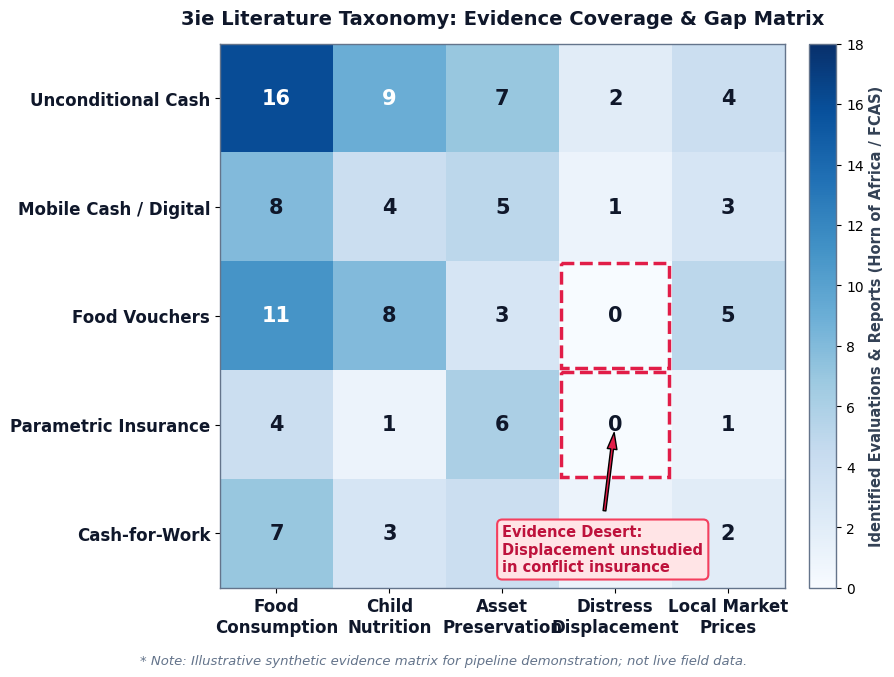
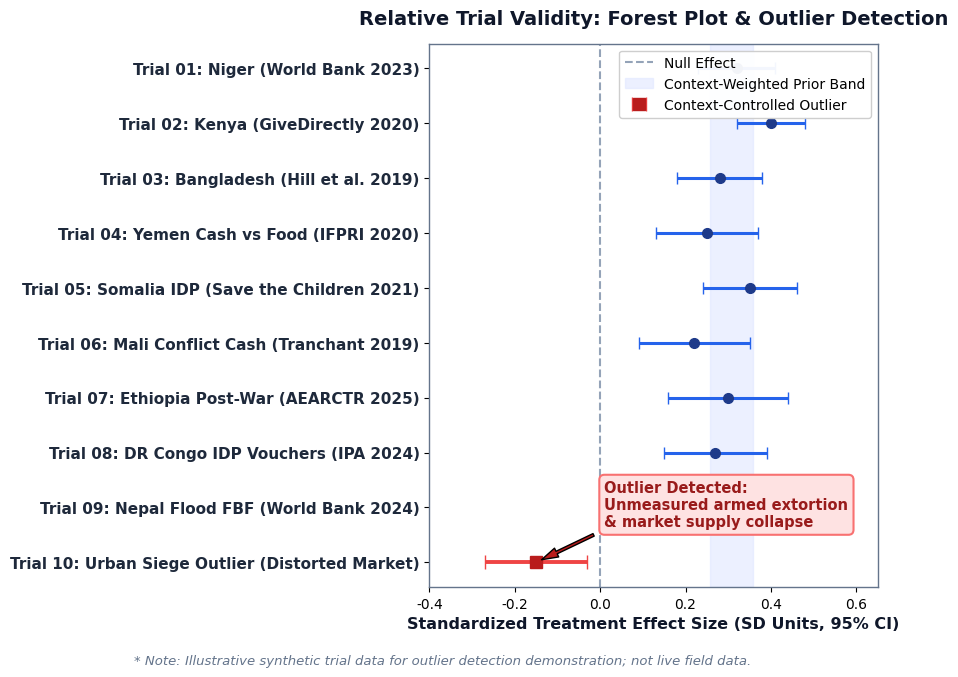
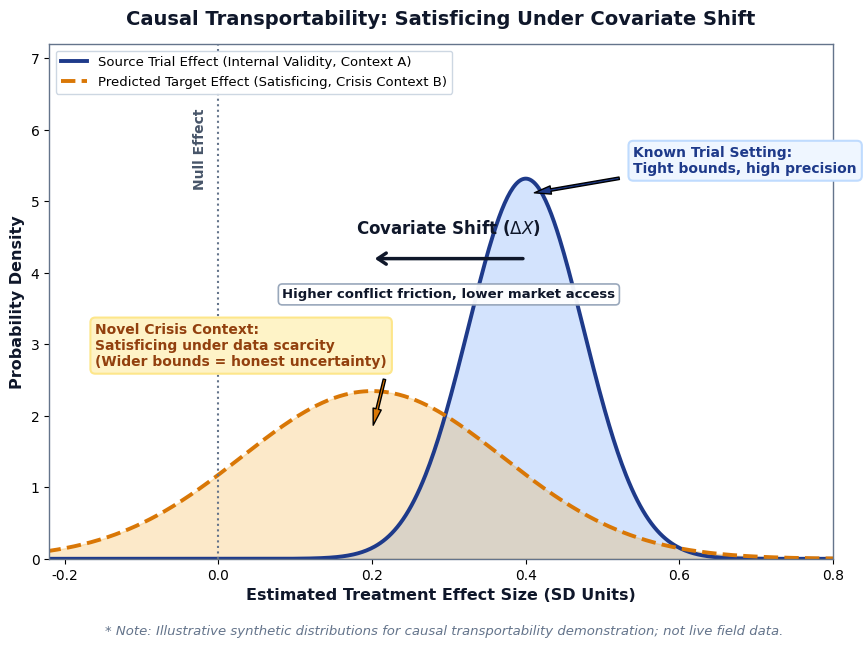

These figures' Python source, in order:
"""
Generate scholarly visual plots for presentation_slides.marp.md:
1. slide08_3ie_evidence_heatmap.png
2. slide10_feedback_convergence.png
3. slide11_covariate_shift.png
"""

import os
import numpy as np
import matplotlib.pyplot as plt
import matplotlib.patches as patches

# Set global aesthetic
plt.rcParams['font.sans-serif'] = 'DejaVu Sans'
plt.rcParams['font.family'] = 'sans-serif'
plt.rcParams['axes.edgecolor'] = '#64748b'
plt.rcParams['axes.linewidth'] = 1.0

output_dir = r"c:\Users\theaa\ai-sandbox-master\ai-sandbox\research\independent-research\notes\00_overview-and-strategy\figures"
os.makedirs(output_dir, exist_ok=True)

# ==========================================
# 1. Slide 8: 3ie Evidence Coverage Heatmap
# ==========================================
fig, ax = plt.subplots(figsize=(9, 6.8), dpi=300)

interventions = [
    "Unconditional Cash",
    "Mobile Cash / Digital",
    "Food Vouchers",
    "Parametric Insurance",
    "Cash-for-Work"
]

outcomes = [
    "Food\nConsumption",
    "Child\nNutrition",
    "Asset\nPreservation",
    "Distress\nDisplacement",
    "Local Market\nPrices"
]

# Simulated matrix of study counts (reflecting literature density vs. deserts in Horn of Africa / FCAS)
data = np.array([
    [16, 9, 7, 2, 4],   # Cash
    [8,  4, 5, 1, 3],   # Mobile cash
    [11, 8, 3, 0, 5],   # Food vouchers
    [4,  1, 6, 0, 1],   # Parametric insurance
    [7,  3, 4, 1, 2]    # Public works
])

cmap = plt.cm.Blues
im = ax.imshow(data, cmap=cmap, vmin=0, vmax=18, aspect='auto')

# Labels
ax.set_xticks(np.arange(len(outcomes)))
ax.set_yticks(np.arange(len(interventions)))
ax.set_xticklabels(outcomes, fontsize=12, fontweight='bold', color='#0f172a')
ax.set_yticklabels(interventions, fontsize=12, fontweight='bold', color='#0f172a')

# Rotate x labels
plt.setp(ax.get_xticklabels(), rotation=0, ha="center")

# Annotate values inside cells
for i in range(len(interventions)):
    for j in range(len(outcomes)):
        val = data[i, j]
        color = "white" if val > 8 else "#0f172a"
        weight = "bold"
        text = str(val) if val > 0 else "0"
        ax.text(j, i, text, ha="center", va="center", color=color, fontsize=15, fontweight=weight)

# Highlight "Evidence Desert" cells with red dashed rectangles
desert_coords = [(2, 3), (3, 3)]  # Vouchers x Displacement, Insurance x Displacement
for i, j in desert_coords:
    rect = patches.Rectangle((j - 0.48, i - 0.48), 0.96, 0.96, linewidth=2.5, edgecolor='#e11d48',
                             facecolor='none', linestyle='--')
    ax.add_patch(rect)

# Annotation for Evidence Desert
ax.annotate('Evidence Desert:\nDisplacement unstudied\nin conflict insurance',
            xy=(3, 3), xytext=(2.0, 4.35),
            arrowprops=dict(facecolor='#e11d48', shrink=0.08, width=2, headwidth=7),
            fontsize=10.5, color='#be123c', fontweight='bold',
            bbox=dict(boxstyle="round,pad=0.35", fc="#ffe4e6", ec="#f43f5e", lw=1.5))

cbar = fig.colorbar(im, ax=ax, fraction=0.046, pad=0.04)
cbar.set_label('Identified Evaluations & Reports (Horn of Africa / FCAS)', fontsize=10.5, fontweight='bold', color='#334155')
cbar.ax.tick_params(labelsize=10)

ax.set_title("3ie Literature Taxonomy: Evidence Coverage & Gap Matrix", fontsize=14, fontweight='bold', color='#0f172a', pad=14)

# Disclaimer at bottom
plt.figtext(0.5, 0.015, "* Note: Illustrative synthetic evidence matrix for pipeline demonstration; not live field data.",
           ha="center", fontsize=9.5, fontstyle="italic", color="#64748b")

plt.tight_layout(rect=[0, 0.04, 1, 1])
fig.savefig(os.path.join(output_dir, "slide08_3ie_evidence_heatmap.png"), dpi=300)
plt.close(fig)
print("Saved slide08_3ie_evidence_heatmap.png")


# ==========================================
# 2. Slide 10: Outlier Detection Forest Plot
# ==========================================
fig, ax = plt.subplots(figsize=(9, 6.8), dpi=300)

trials = [
    "Trial 01: Niger (World Bank 2023)",
    "Trial 02: Kenya (GiveDirectly 2020)",
    "Trial 03: Bangladesh (Hill et al. 2019)",
    "Trial 04: Yemen Cash vs Food (IFPRI 2020)",
    "Trial 05: Somalia IDP (Save the Children 2021)",
    "Trial 06: Mali Conflict Cash (Tranchant 2019)",
    "Trial 07: Ethiopia Post-War (AEARCTR 2025)",
    "Trial 08: DR Congo IDP Vouchers (IPA 2024)",
    "Trial 09: Nepal Flood FBF (World Bank 2024)",
    "Trial 10: Urban Siege Outlier (Distorted Market)"
]

# Effect sizes and 95% CIs (in SD units)
effects = np.array([0.32, 0.40, 0.28, 0.25, 0.35, 0.22, 0.30, 0.27, 0.38, -0.15])
ci_lower = effects - np.array([0.09, 0.08, 0.10, 0.12, 0.11, 0.13, 0.14, 0.12, 0.09, 0.12])
ci_upper = effects + np.array([0.09, 0.08, 0.10, 0.12, 0.11, 0.13, 0.14, 0.12, 0.09, 0.12])

y_pos = np.arange(len(trials))[::-1]

# Zero effect line
ax.axvline(0, color='#94a3b8', linestyle='--', linewidth=1.5, label="Null Effect")

# Pooled prior band (for the 9 consistent trials)
pooled_mean = np.mean(effects[:-1])
pooled_ci = 0.05
ax.axvspan(pooled_mean - pooled_ci, pooled_mean + pooled_ci, color='#e0e7ff', alpha=0.6,
          label="Context-Weighted Prior Band")

# Plot standard trials
for i in range(len(trials) - 1):
    y = y_pos[i]
    ax.errorbar(effects[i], y, xerr=[[effects[i] - ci_lower[i]], [ci_upper[i] - effects[i]]],
                fmt='o', color='#1e3a8a', ecolor='#2563eb', elinewidth=2.2, capsize=4, markersize=7)

# Plot outlier trial (Trial 10) in red
y_out = y_pos[-1]
ax.errorbar(effects[-1], y_out, xerr=[[effects[-1] - ci_lower[-1]], [ci_upper[-1] - effects[-1]]],
            fmt='s', color='#b91c1c', ecolor='#ef4444', elinewidth=2.8, capsize=5, markersize=8,
            label="Context-Controlled Outlier")

# Annotate outlier
ax.annotate('Outlier Detected:\nUnmeasured armed extortion\n& market supply collapse',
            xy=(effects[-1], y_out), xytext=(effects[-1] + 0.16, y_out + 0.65),
            arrowprops=dict(facecolor='#b91c1c', shrink=0.08, width=2, headwidth=7),
            fontsize=10.5, color='#991b1b', fontweight='bold',
            bbox=dict(boxstyle="round,pad=0.35", fc="#fee2e2", ec="#f87171", lw=1.5))

ax.set_yticks(y_pos)
ax.set_yticklabels(trials, fontsize=11, fontweight='bold', color='#1e293b')
ax.set_xlabel("Standardized Treatment Effect Size (SD Units, 95% CI)", fontsize=11.5, fontweight='bold', color='#0f172a')
ax.set_title("Relative Trial Validity: Forest Plot & Outlier Detection", fontsize=14, fontweight='bold', color='#0f172a', pad=14)
ax.legend(loc='upper right', fontsize=10, framealpha=0.95)
ax.set_xlim(-0.4, 0.65)

# Disclaimer at bottom
plt.figtext(0.5, 0.015, "* Note: Illustrative synthetic trial data for outlier detection demonstration; not live field data.",
           ha="center", fontsize=9.5, fontstyle="italic", color="#64748b")

plt.tight_layout(rect=[0, 0.04, 1, 1])
fig.savefig(os.path.join(output_dir, "slide10_feedback_convergence.png"), dpi=300)
plt.close(fig)
print("Saved slide10_feedback_convergence.png")


# ==========================================
# 3. Slide 11: Covariate Shift Density Plot
# ==========================================
fig, ax = plt.subplots(figsize=(9, 6.5), dpi=300)

x = np.linspace(-0.25, 0.85, 600)

# Source trial distribution (tight, high internal validity)
mu_source = 0.40
sigma_source = 0.075
pdf_source = (1 / (sigma_source * np.sqrt(2 * np.pi))) * np.exp(-0.5 * ((x - mu_source) / sigma_source)**2)

# Target predicted distribution under covariate shift (moderated effect, wider uncertainty)
mu_target = 0.20
sigma_target = 0.17
pdf_target = (1 / (sigma_target * np.sqrt(2 * np.pi))) * np.exp(-0.5 * ((x - mu_target) / sigma_target)**2)

# Plot curves
ax.plot(x, pdf_source, color='#1e3a8a', linewidth=2.8, label="Source Trial Effect (Internal Validity, Context A)")
ax.fill_between(x, pdf_source, color='#3b82f6', alpha=0.22)

ax.plot(x, pdf_target, color='#d97706', linewidth=2.8, linestyle='--', label="Predicted Target Effect (Satisficing, Crisis Context B)")
ax.fill_between(x, pdf_target, color='#f59e0b', alpha=0.22)

# Null effect reference line
ax.axvline(0, color='#64748b', linestyle=':', linewidth=1.5)
ax.text(-0.015, 5.2, "Null Effect", rotation=90, color='#475569', fontsize=10, fontweight='bold', ha='right')

# Context Shift Vector Arrow at clean height
arrow_y = 4.2
ax.annotate('', xy=(mu_target, arrow_y), xytext=(mu_source, arrow_y),
            arrowprops=dict(arrowstyle="->,head_width=0.4,head_length=0.6", color='#0f172a', lw=2.5))
ax.text((mu_source + mu_target)/2, arrow_y + 0.35, r"Covariate Shift ($\Delta X$)", ha='center',
        fontsize=12, fontweight='bold', color='#0f172a')

# Explanatory text with clear background box so it never clashes with lines
ax.text((mu_source + mu_target)/2, arrow_y - 0.55, "Higher conflict friction, lower market access",
        ha='center', fontsize=9.5, fontweight='bold', color='#0f172a',
        bbox=dict(boxstyle="round,pad=0.3", fc="#ffffff", ec="#94a3b8", lw=1.2, alpha=0.95))

# Annotation for Source Curve (Known Trial)
ax.annotate('Known Trial Setting:\nTight bounds, high precision',
            xy=(mu_source, 5.1), xytext=(mu_source + 0.14, 5.4),
            arrowprops=dict(facecolor='#1e3a8a', shrink=0.08, width=1.8, headwidth=6),
            fontsize=10, color='#1e3a8a', fontweight='bold',
            bbox=dict(boxstyle="round,pad=0.35", fc="#eff6ff", ec="#bfdbfe", lw=1.5))

# Annotation for Target Curve (Novel Crisis Context) - positioned cleanly at lower left
ax.annotate('Novel Crisis Context:\nSatisficing under data scarcity\n(Wider bounds = honest uncertainty)',
            xy=(mu_target, 1.8), xytext=(-0.16, 2.7),
            arrowprops=dict(facecolor='#d97706', shrink=0.08, width=1.8, headwidth=6),
            fontsize=10, color='#92400e', fontweight='bold',
            bbox=dict(boxstyle="round,pad=0.35", fc="#fef3c7", ec="#fde68a", lw=1.5))

ax.set_title("Causal Transportability: Satisficing Under Covariate Shift", fontsize=14, fontweight='bold', color='#0f172a', pad=14)
ax.set_xlabel("Estimated Treatment Effect Size (SD Units)", fontsize=11.5, fontweight='bold', color='#0f172a')
ax.set_ylabel("Probability Density", fontsize=11.5, fontweight='bold', color='#0f172a')

# Legend placed in upper left, well clear of distributions
ax.legend(loc='upper left', fontsize=9.5, framealpha=0.95, edgecolor='#cbd5e1')
ax.set_xlim(-0.22, 0.8)
ax.set_ylim(0, 7.2)

# Disclaimer at bottom
plt.figtext(0.5, 0.015, "* Note: Illustrative synthetic distributions for causal transportability demonstration; not live field data.",
           ha="center", fontsize=9.5, fontstyle="italic", color="#64748b")

plt.tight_layout(rect=[0, 0.04, 1, 1])
fig.savefig(os.path.join(output_dir, "slide11_covariate_shift.png"), dpi=300)
plt.close(fig)
print("Saved slide11_covariate_shift.png")
